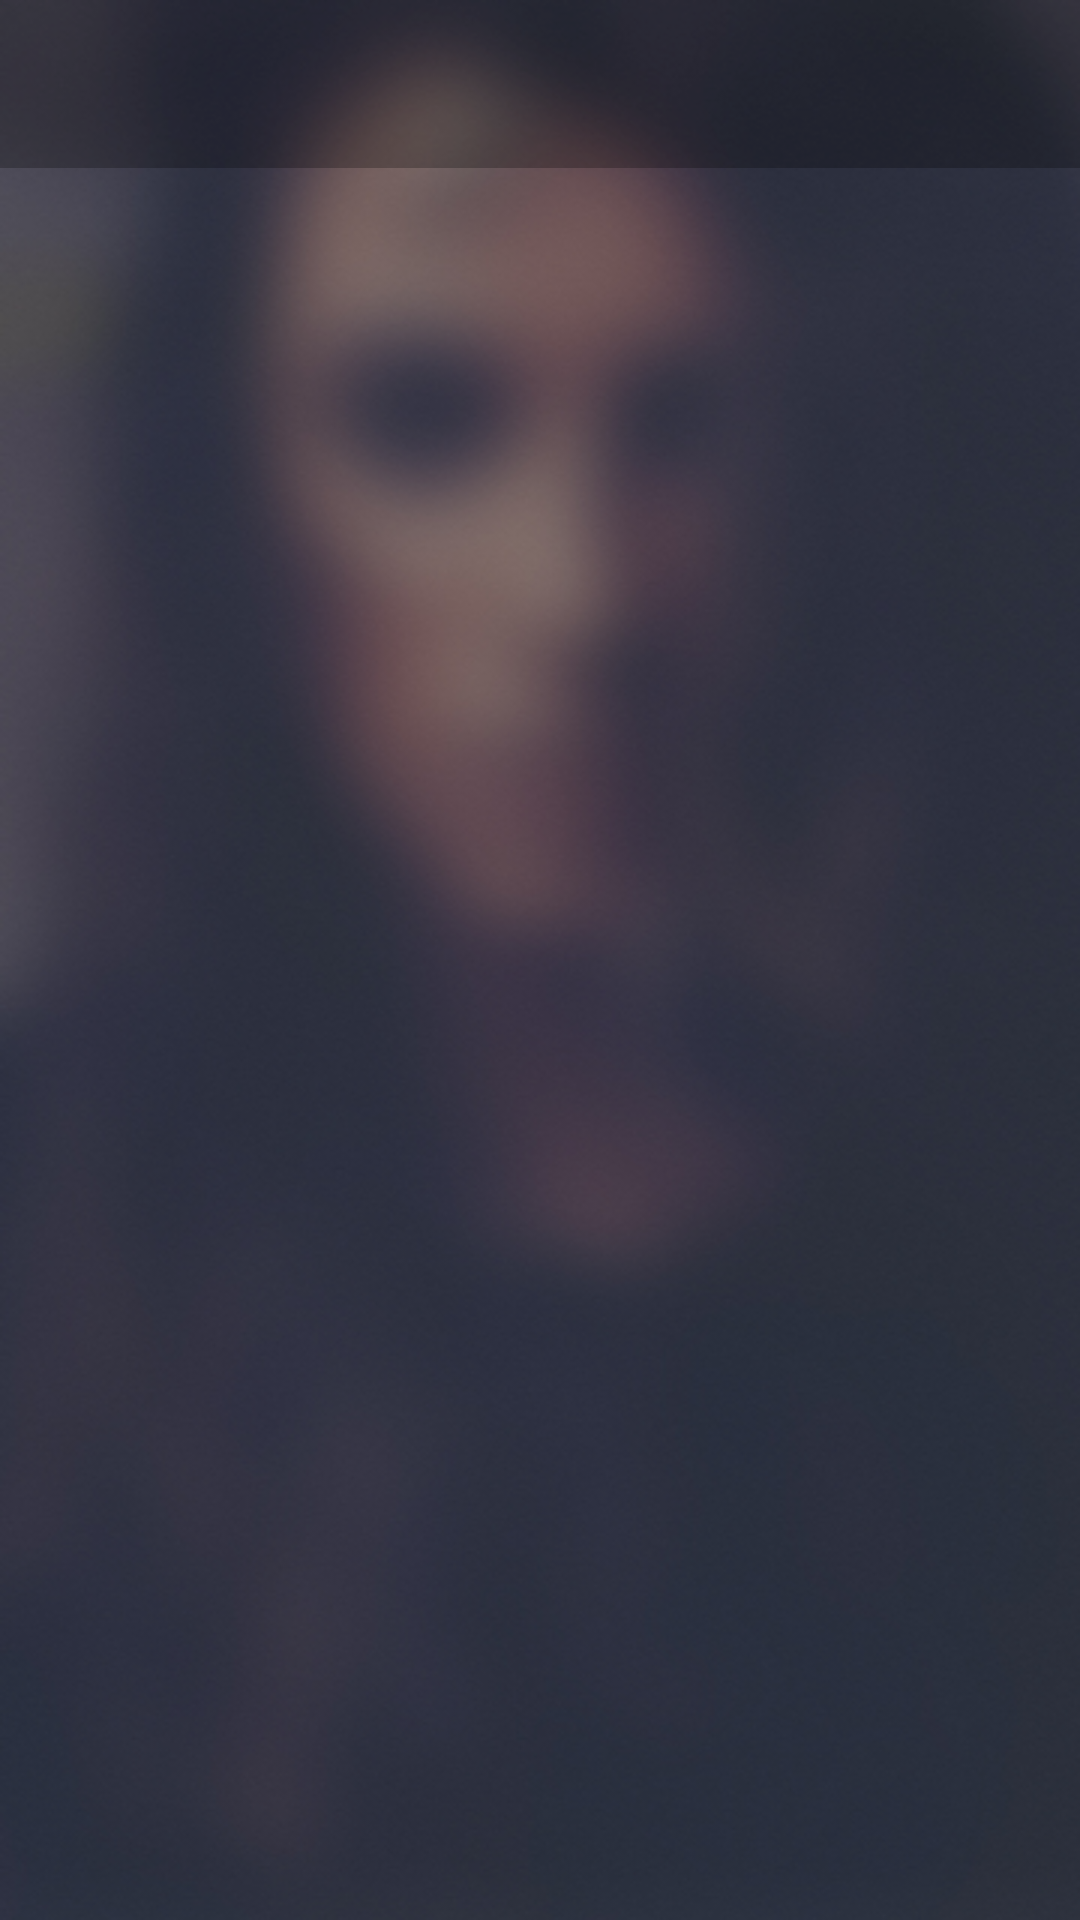

Reconstruct the res/layout file that produces this screen, plus the resources it refers to.
<!-- AndroidManifest.xml: application theme AppTheme -->
<!-- res/layout/include_slidingpanel_childone.xml -->
<?xml version="1.0" encoding="utf-8"?>
<RelativeLayout android:background="@drawable/bg" android:layout_width="fill_parent" android:layout_height="fill_parent"
  xmlns:android="http://schemas.android.com/apk/res/android" xmlns:app="http://schemas.android.com/apk/res-auto">
    <LinearLayout android:orientation="vertical" android:layout_width="fill_parent" android:layout_height="fill_parent">
        <android.support.v7.widget.Toolbar android:id="@id/toolbar" android:background="@color/black40" android:layout_width="fill_parent" android:layout_height="?actionBarSize" app:popupTheme="@style/ThemeOverlay.AppCompat.Light" app:theme="@style/ThemeOverlay.AppCompat.Dark.ActionBar"
          xmlns:android="http://schemas.android.com/apk/res/android" />
        <FrameLayout android:id="@id/fragment" android:layout_width="fill_parent" android:layout_height="fill_parent" />
    </LinearLayout>
</RelativeLayout>
<!-- resources referenced by this layout -->
<resources>
  <color name="black40">#40000000</color>
  <!-- drawable bg: png bitmap (drawable, 174225 bytes) -->
  <style name="AppTheme" parent="@style/Theme.AppCompat.Light.NoActionBar">
          <item name="android:windowActionBarOverlay">true</item>
          <item name="colorPrimary">@color/colorPrimary</item>
          <item name="colorPrimaryDark">@color/colorPrimaryDark</item>
          <item name="colorAccent">@color/colorAccent</item>
      </style>
  <color name="colorPrimary">#ff3f51b5</color>
  <color name="colorPrimaryDark">#ff303f9f</color>
  <color name="colorAccent">#ffff4081</color>
</resources>
